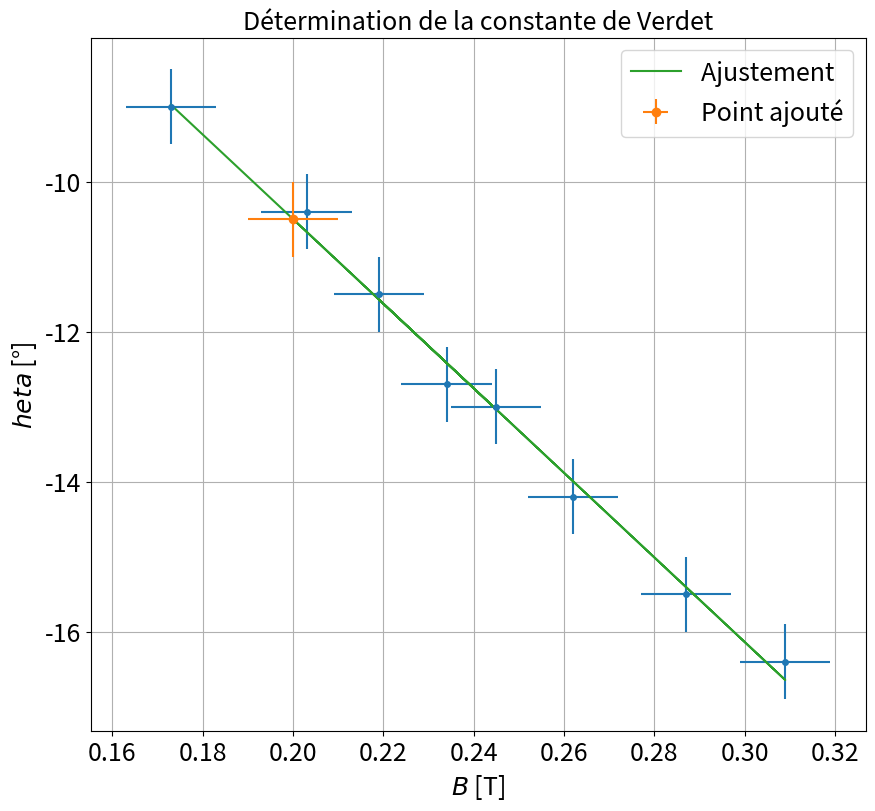

The matplotlib source for this figure:
"""
[redacted]

"""

import numpy as np
import scipy as sp
import matplotlib.pyplot as plt
from scipy.optimize import curve_fit

ftsize=18

### Point en live

Blive=0.2
dBlive=0.01

thetalive=-10.5
dthetalive=0.5


xlive=np.array([Blive])
ylive=np.array([thetalive])

xliverr=np.array([dBlive])
yliverr=np.array([dthetalive])

### Données

B=np.array([0.173,0.203,0.234,0.262,0.287,0.309,0.219,0.245])
theta=np.array([-9,-10.4,-12.7,-14.2,-15.5,-16.4,-11.5,-13])



dB=np.array([0.01]*len(B))
dtheta=np.array([0.5]*len(theta))

xdata=B
ydata=theta

### Incertitudes

xerrdata=dB
yerrdata=dtheta


if len(xliverr) >0 :
    xerr=np.concatenate((xerrdata,xliverr))
    yerr=np.concatenate((yerrdata,yliverr))


if len(xliverr)== 0 :
    xerr=xerrdata
    yerr=yerrdata

### Données fit


debut=0
fin=len(xdata)+1

if len(xlive) >0 :
    xlive=np.array(xlive)
    ylive=np.array(ylive)
    xfit=np.concatenate((xdata[debut:fin],xlive))
    yfit=np.concatenate((ydata[debut:fin],ylive))


if len(xlive) == 0 :
    xfit=xdata[debut:fin]
    yfit=ydata[debut:fin]


### Noms axes et titre

ystr='$\theta$ [°]'
xstr='$B$ [T]'
titlestr="Détermination de la constante de Verdet"

### Ajustement


def func(x,a,b):
    return a + b*x

popt, pcov = curve_fit(func, xfit, yfit,sigma=yerr[debut:fin],absolute_sigma=True)

### Récupération paramètres de fit

a,b=popt
ua,ub=np.sqrt(pcov[0,0]),np.sqrt(pcov[1,1])
print("y = a + b x\na = " + str(a) + "\nb = " + str(b))
print("ua = " + str(ua) + "\nub = " + str(ub) )


### Tracé de la courbe


plt.figure(figsize=(10,9))
plt.errorbar(xdata,ydata,yerr=yerrdata,xerr=xerrdata,fmt='o',markersize=4)
if len(xlive)>0:
    plt.errorbar(xlive,ylive,yerr=yliverr,xerr=xliverr,fmt='o',label='Point ajouté')
plt.plot(xfit,func(xfit,a,b),label='Ajustement ')
plt.title(titlestr,fontsize=ftsize)
plt.grid(True)
plt.xticks(fontsize=ftsize)
#plt.axis([0,3.600,0,5])
#plt.axis([0,xdata[-1]*1.05,0,ydata[-1]*1.05])
plt.yticks(fontsize=ftsize)
plt.legend(fontsize=ftsize)
plt.xlabel(xstr,fontsize=ftsize)
plt.ylabel(ystr,fontsize=ftsize)
plt.show()

b*=np.pi/180
l=30e-3
print('\nSoit V =' + str(b/l) + ' +- ' + str(ub/b) + ' T /rad / m')
